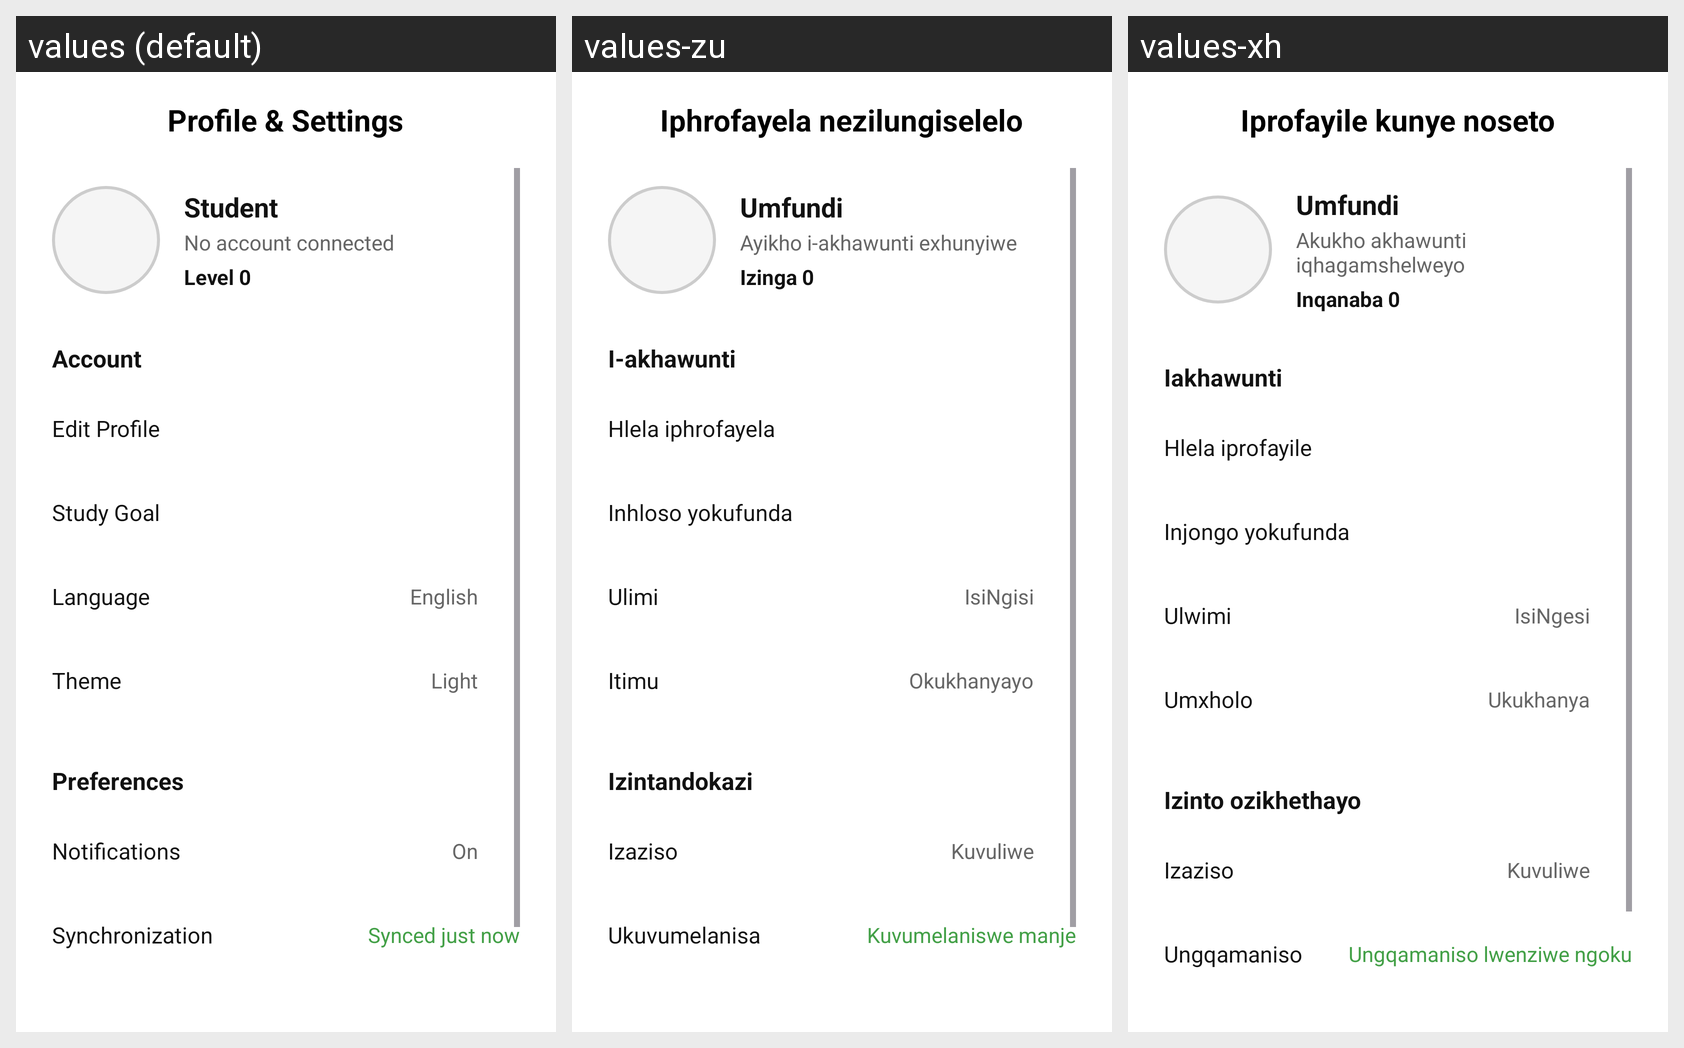

Here is an Android app screen in its default locale and in the app's own translations. Write out the translated-string differences for the strings that appear on this screen.
Android screen res/layout/activity_profile_settings.xml rendered under 3 locales, left to right: values (default), values-zu, values-xh. Device: Nexus 5 (rendered at 1080×1920; each locale shown at half size, 540×960, under a caption strip naming it); theme Theme.StudyBetter.
Strings drawn on this screen, with the default value and each locale's value (text and hints the layout hard-codes, and strings that could not be matched under every locale, appear in the picture but are not listed):

profile_title
  values: Profile & Settings
  values-zu: Iphrofayela nezilungiselelo
  values-xh: Iprofayile kunye noseto

student
  values: Student
  values-zu: Umfundi
  values-xh: Umfundi

no_account_connected
  values: No account connected
  values-zu: Ayikho i-akhawunti exhunyiwe
  values-xh: Akukho akhawunti iqhagamshelweyo

level_zero
  values: Level 0
  values-zu: Izinga 0
  values-xh: Inqanaba 0

account
  values: Account
  values-zu: I-akhawunti
  values-xh: Iakhawunti

edit_profile
  values: Edit Profile
  values-zu: Hlela iphrofayela
  values-xh: Hlela iprofayile

study_goal
  values: Study Goal
  values-zu: Inhloso yokufunda
  values-xh: Injongo yokufunda

language
  values: Language
  values-zu: Ulimi
  values-xh: Ulwimi

english
  values: English
  values-zu: IsiNgisi
  values-xh: IsiNgesi

theme
  values: Theme
  values-zu: Itimu
  values-xh: Umxholo

light
  values: Light
  values-zu: Okukhanyayo
  values-xh: Ukukhanya

preferences
  values: Preferences
  values-zu: Izintandokazi
  values-xh: Izinto ozikhethayo

notifications
  values: Notifications
  values-zu: Izaziso
  values-xh: Izaziso

on
  values: On
  values-zu: Kuvuliwe
  values-xh: Kuvuliwe

synchronization
  values: Synchronization
  values-zu: Ukuvumelanisa
  values-xh: Ungqamaniso

synced_just_now
  values: Synced just now
  values-zu: Kuvumelaniswe manje
  values-xh: Ungqamaniso lwenziwe ngoku
